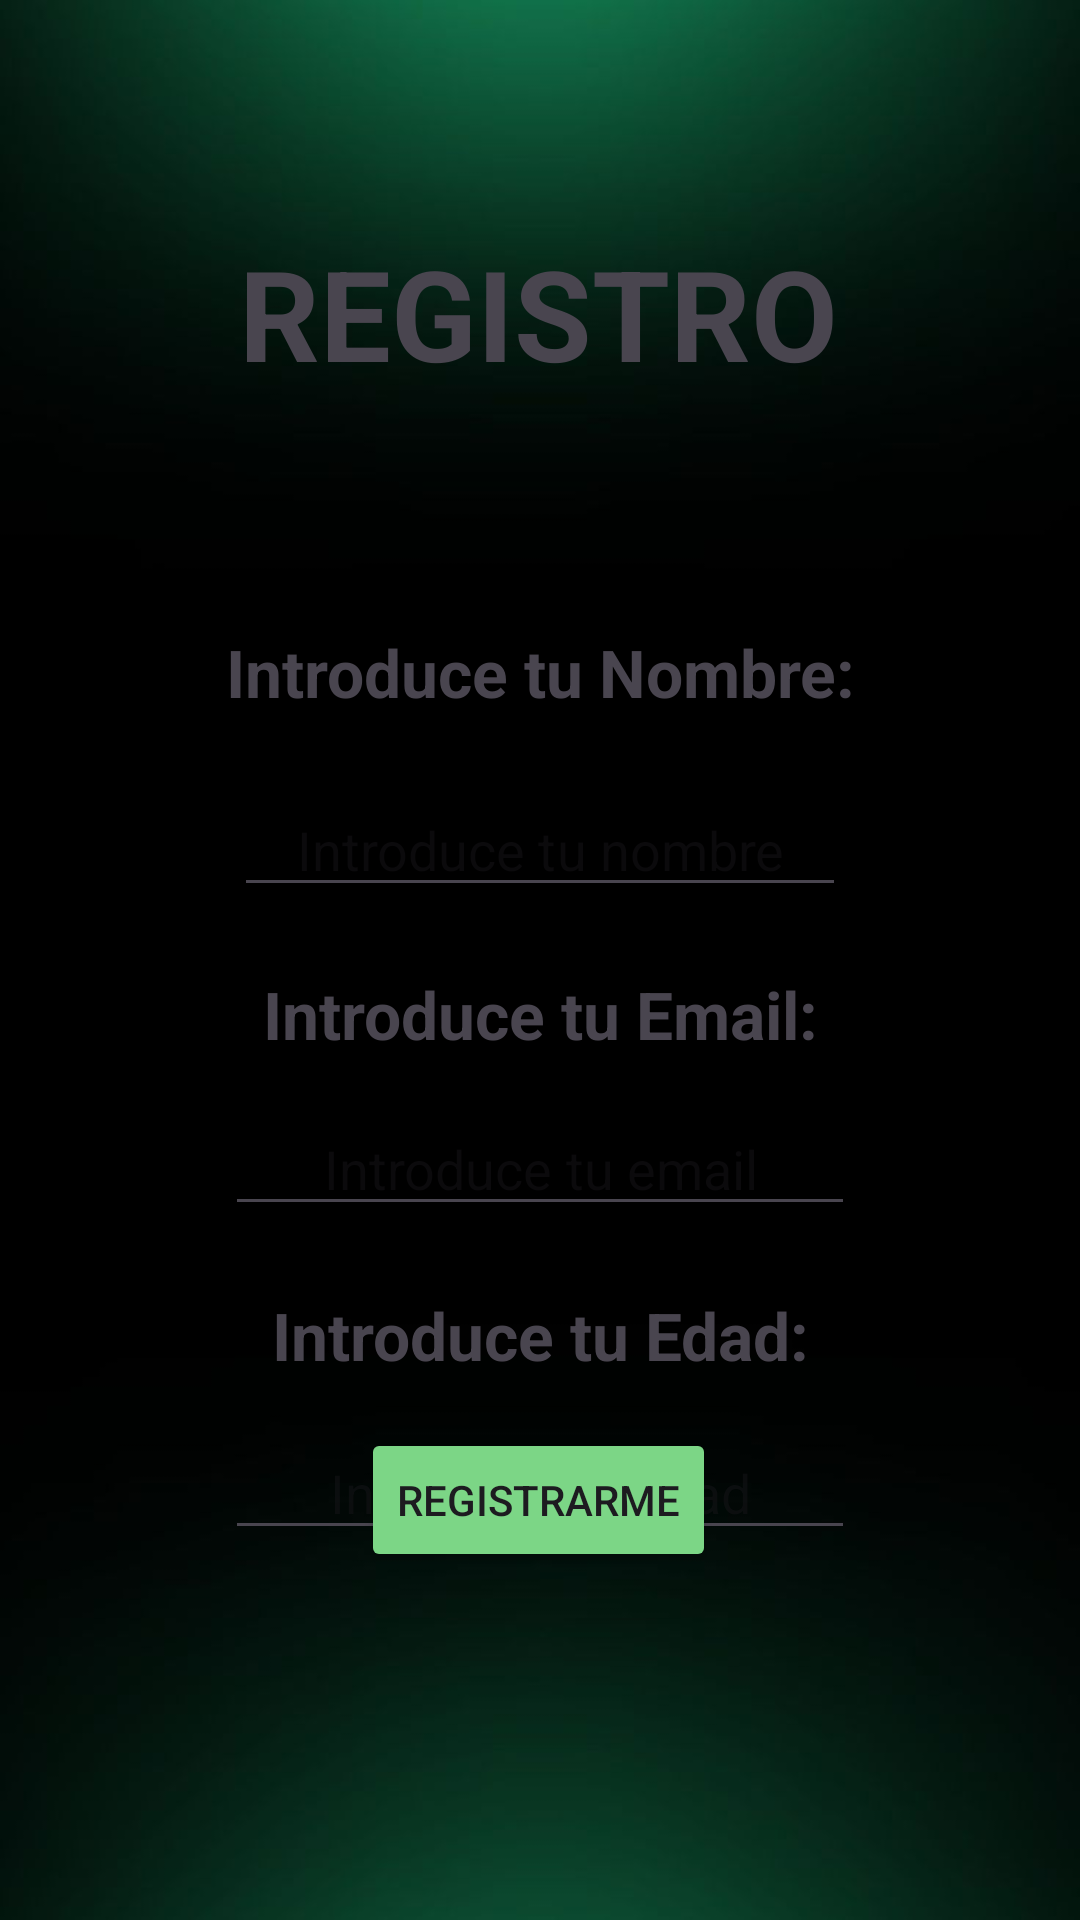

The Android layout XML behind this screen, and the referenced resources:
<!-- AndroidManifest.xml: application theme Theme.ProyectoJava_UD2 -->
<!-- res/layout/registro.xml -->
<?xml version="1.0" encoding="utf-8"?>
<androidx.constraintlayout.widget.ConstraintLayout xmlns:android="http://schemas.android.com/apk/res/android"
    xmlns:app="http://schemas.android.com/apk/res-auto"
    xmlns:tools="http://schemas.android.com/tools"
    android:id="@+id/main"
    android:layout_width="match_parent"
    android:layout_height="match_parent"
    android:background="@drawable/fondo"
    tools:context=".Vistas.Registro">

    <TextView
        android:id="@+id/txt_registro"
        android:layout_width="wrap_content"
        android:layout_height="wrap_content"
        android:layout_marginTop="76dp"
        android:text="REGISTRO"
        android:textSize="42sp"
        android:textStyle="bold"
        app:layout_constraintEnd_toEndOf="parent"
        app:layout_constraintHorizontal_bias="0.497"
        app:layout_constraintStart_toStartOf="parent"
        app:layout_constraintTop_toTopOf="parent" />

    <TextView
        android:id="@+id/txt_nombre"
        android:layout_width="246dp"
        android:layout_height="37dp"
        android:layout_marginTop="77dp"
        android:text="Introduce tu Nombre:"
        android:textAlignment="center"
        android:textSize="22sp"
        android:textStyle="bold"
        app:layout_constraintEnd_toEndOf="parent"
        app:layout_constraintStart_toStartOf="parent"
        app:layout_constraintTop_toBottomOf="@+id/txt_registro" />

    <EditText
        android:id="@+id/editText_nombre"
        android:layout_width="204dp"
        android:layout_height="41dp"
        android:layout_marginTop="15dp"
        android:ems="10"
        android:hint="Introduce tu nombre"
        android:inputType="text"
        android:textAlignment="center"
        app:layout_constraintEnd_toEndOf="parent"
        app:layout_constraintStart_toStartOf="parent"
        app:layout_constraintTop_toBottomOf="@+id/txt_nombre" />

    <TextView
        android:id="@+id/txt_email"
        android:layout_width="279dp"
        android:layout_height="27dp"
        android:layout_marginTop="21dp"
        android:text="Introduce tu Email:"
        android:textAlignment="center"
        android:textSize="22sp"
        android:textStyle="bold"
        app:layout_constraintEnd_toEndOf="parent"
        app:layout_constraintStart_toStartOf="parent"
        app:layout_constraintTop_toBottomOf="@+id/editText_nombre" />

    <TextView
        android:id="@+id/txt_edad"
        android:layout_width="279dp"
        android:layout_height="27dp"
        android:layout_marginTop="128dp"
        android:text="Introduce tu Edad:"
        android:textAlignment="center"
        android:textSize="22sp"
        android:textStyle="bold"
        app:layout_constraintEnd_toEndOf="parent"
        app:layout_constraintStart_toStartOf="parent"
        app:layout_constraintTop_toBottomOf="@+id/editText_nombre" />

    <Button
        android:id="@+id/bt_registro"
        android:layout_width="wrap_content"
        android:layout_height="wrap_content"
        android:layout_marginBottom="116dp"
        android:backgroundTint="#7CD686"
        android:text="REGISTRARME"
        app:layout_constraintBottom_toBottomOf="parent"
        app:layout_constraintEnd_toEndOf="parent"
        app:layout_constraintHorizontal_bias="0.498"
        app:layout_constraintStart_toStartOf="parent" />

    <EditText
        android:id="@+id/editText_email"
        android:layout_width="wrap_content"
        android:layout_height="wrap_content"
        android:layout_marginTop="17dp"
        android:ems="10"
        android:hint="Introduce tu email"
        android:inputType="textEmailAddress"
        android:textAlignment="center"
        app:layout_constraintEnd_toEndOf="parent"
        app:layout_constraintStart_toStartOf="parent"
        app:layout_constraintTop_toBottomOf="@+id/txt_email" />

    <EditText
        android:id="@+id/editText_edad"
        android:layout_width="wrap_content"
        android:layout_height="wrap_content"
        android:layout_marginTop="18dp"
        android:ems="10"
        android:hint="Introduce tu edad"
        android:inputType="number"
        android:textAlignment="center"
        app:layout_constraintEnd_toEndOf="parent"
        app:layout_constraintStart_toStartOf="parent"
        app:layout_constraintTop_toBottomOf="@+id/txt_edad" />
</androidx.constraintlayout.widget.ConstraintLayout>
<!-- resources referenced by this layout -->
<resources>
  <!-- drawable fondo: jpg bitmap (drawable, 14313 bytes) -->
  <style name="Theme.ProyectoJava_UD2" parent="Base.Theme.ProyectoJava_UD2" />
  <style name="Base.Theme.ProyectoJava_UD2" parent="Theme.Material3.DayNight.NoActionBar">
          
          
      </style>
</resources>
